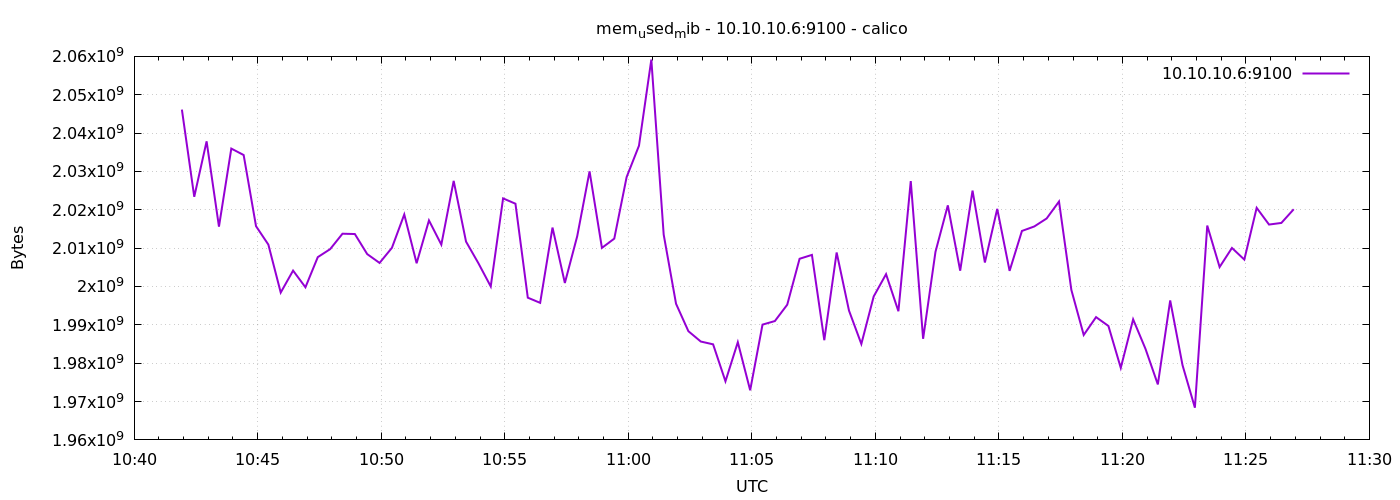

The table this chart was drawn from, first rows:
1778582516	2046128128
1778582546	2023391232
1778582576	2037850112
1778582606	2015600640
1778582636	2035957760
1778582666	2034274304
1778582696	2015731712
1778582726	2010914816
1778582756	1998417920
1778582786	2004144128
1778582816	1999794176
1778582846	2007654400
1778582876	2009739264
1778582906	2013761536
1778582936	2013679616
1778582966	2008449024
1778582996	2006142976
1778583026	2010075136
1778583056	2018779136
1778583086	2006061056
1778583116	2017226752
1778583146	2010914816
1778583176	2027536384
1778583206	2011701248
1778583236	2006077440
1778583266	2000015360
1778583296	2022969344
1778583326	2021584896
1778583356	1997082624
1778583386	1995735040
1778583416	2015363072
1778583446	2000912384
1778583476	2013110272
1778583506	2030014464
1778583536	2010066944
1778583566	2012483584
1778583596	2028527616
1778583626	2036711424
1778583656	2059161600
1778583686	2013536256
1778583716	1995497472
1778583746	1988341760
1778583776	1985650688
1778583806	1984917504
1778583836	1975275520
1778583866	1985474560
1778583896	1972940800
1778583926	1990057984
1778583956	1990987776
1778583986	1995247616
1778584016	2007228416
1778584046	2008240128
1778584076	1986002944
1778584106	2008866816
1778584136	1993719808
1778584166	1985015808
1778584196	1997410304
1778584226	2003214336
1778584256	1993547776
1778584286	2027483136
1778584316	1986359296
... 30 more rows
